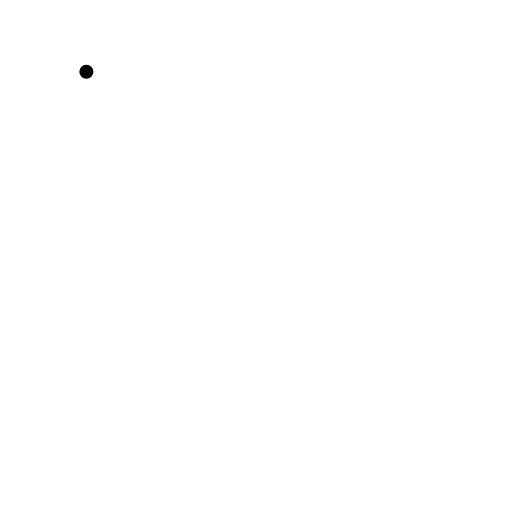
t = 0.00 s
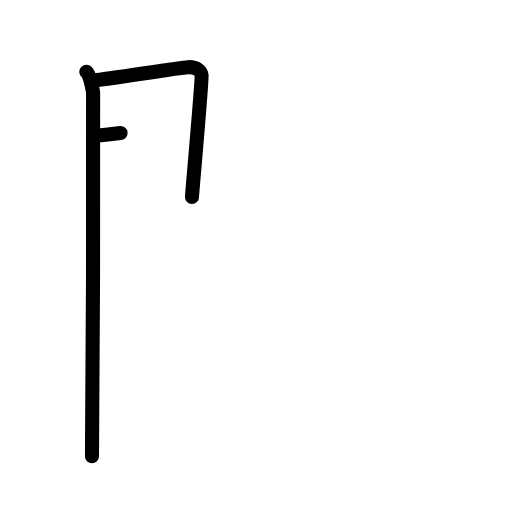
t = 2.25 s
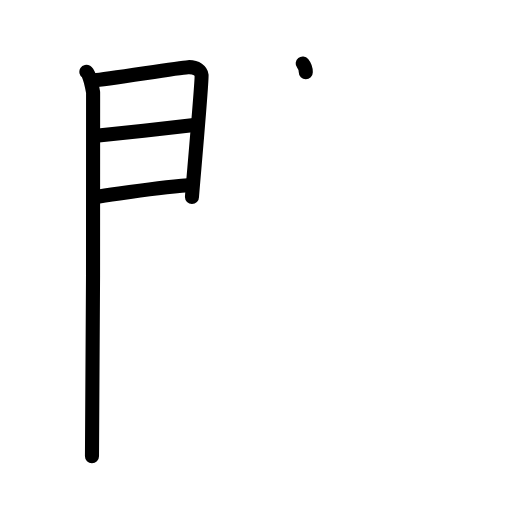
t = 4.38 s
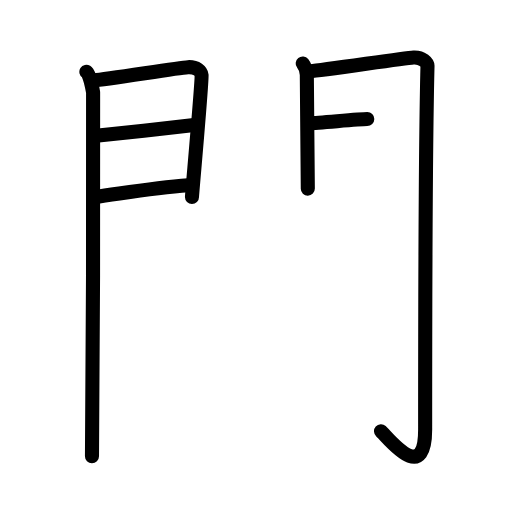
t = 6.50 s
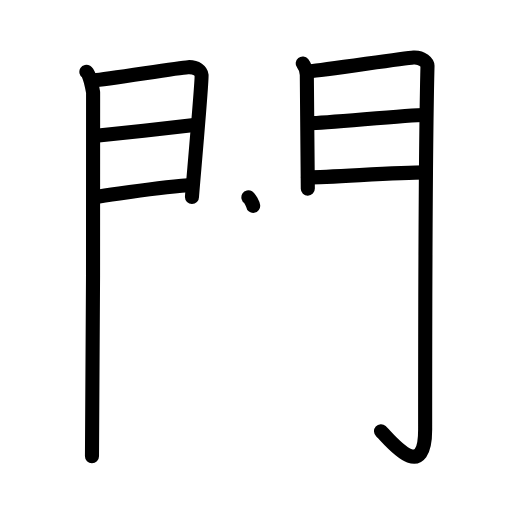
t = 8.25 s
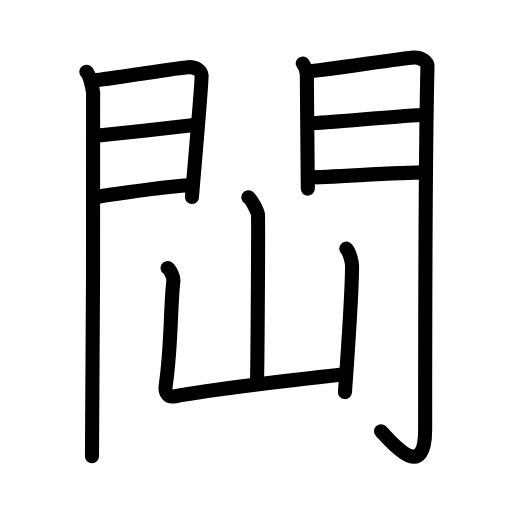
t = 11.00 s

The animated SVG that drew these frames (rendered in a browser with its animation timeline set to each time). Animation: 33 SMIL elements (animate=33); one cycle of 11.00 s.

<?xml version="1.0" encoding="UTF-8"?>
<!--
AniKanjiVG is licensed by CC-BY-SA Paul C. Sommerhoff (https://bitbucket.org/sommerhoff/anikanjivg).
AniKanjiVG uses KanjiVG which is licensed by CC-BY-SA Ulrich Apel (http://kanjivg.tagaini.net).
See also http://creativecommons.org/licenses/by-sa/3.0/
-->
<svg xmlns:kvg='http://kanjivg.tagaini.net' xmlns='http://www.w3.org/2000/svg' width='109' height='109' viewBox='0 0 109 109' style='fill:none;stroke:#000000;stroke-width:3;stroke-linecap:round;stroke-linejoin:round;' id="kvg:kanji_0958a"><g id="kvg:0958a" kvg:element="閊"><g id="kvg:0958a-g1" kvg:element="門" kvg:position="kamae" kvg:radical="general"><g id="kvg:0958a-g2" kvg:position="left"><path id="kvg:0958a-s1" kvg:type="㇑" d="M18.39,15.29c0.73,0.46,1.28,3.48,1.43,4.4c0.15,0.93-0.09,71.64-0.24,77.44"><animate attributeName="d" begin="0.0s" dur="0.5s" from="M18.39,15.29C18.39,15.29,18.39,15.29,18.39,15.29" to="M18.39,15.29c0.73,0.46,1.28,3.48,1.43,4.4" />
<animate attributeName="d" begin="0.5s" dur="0.5s" from="M18.39,15.29c0.73,0.46,1.28,3.48,1.43,4.4c0,0,0,0,0,0,0" to="M18.39,15.29c0.73,0.46,1.28,3.48,1.43,4.4c0.15,0.93-0.09,71.64-0.24,77.44" />
</path>
<path id="kvg:0958a-s2" kvg:type="㇕a" d="M20.02,17.08c2.44-0.1,17.77-2.66,19.99-2.78c1.85-0.1,2.81,0.91,2.9,1.71c0.14,1.23-2.04,25.32-2.04,25.92"><animate attributeName="d" begin="1.0s" dur="0.3333333333333333s" from="M20.02,17.08C20.02,17.08,20.02,17.08,20.02,17.08" to="M20.02,17.08c2.44-0.1,17.77-2.66,19.99-2.78" />
<animate attributeName="d" begin="1.3333333333333333s" dur="0.3333333333333333s" from="M20.02,17.08c2.44-0.1,17.77-2.66,19.99-2.78c0,0,0,0,0,0,0" to="M20.02,17.08c2.44-0.1,17.77-2.66,19.99-2.78c1.85-0.1,2.81,0.91,2.9,1.71" />
<animate attributeName="d" begin="1.6666666666666665s" dur="0.3333333333333333s" from="M20.02,17.08c2.44-0.1,17.77-2.66,19.99-2.78c1.85-0.1,2.81,0.91,2.9,1.71c0,0,0,0,0,0,0" to="M20.02,17.08c2.44-0.1,17.77-2.66,19.99-2.78c1.85-0.1,2.81,0.91,2.9,1.71c0.14,1.23-2.04,25.32-2.04,25.92" />
<animate attributeName="d" begin="0s" dur="1.0s" from="M-100,-100" to="M-100,-100" />
</path>
<path id="kvg:0958a-s3" kvg:type="㇐a" d="M20.45,28.89c5.99-0.59,15.12-1.62,20.88-2.26"><animate attributeName="d" begin="2.0s" dur="1.0s" from="M20.45,28.89C20.45,28.89,20.45,28.89,20.45,28.89" to="M20.45,28.89c5.99-0.59,15.12-1.62,20.88-2.26" />
<animate attributeName="d" begin="0s" dur="2.0s" from="M-100,-100" to="M-100,-100" />
</path>
<path id="kvg:0958a-s4" kvg:type="㇐a" d="M20.02,41.98c8.11-1.15,12.89-2.03,20.06-2.56"><animate attributeName="d" begin="3.0s" dur="1.0s" from="M20.02,41.98C20.02,41.98,20.02,41.98,20.02,41.98" to="M20.02,41.98c8.11-1.15,12.89-2.03,20.06-2.56" />
<animate attributeName="d" begin="0s" dur="3.0s" from="M-100,-100" to="M-100,-100" />
</path>
</g>
<g id="kvg:0958a-g3" kvg:position="right"><path id="kvg:0958a-s5" kvg:type="㇑" d="M64.44,13.51c0.44,0.55,0.88,1.74,0.88,2.48c0,0.74,0.21,23.81,0.21,24.17"><animate attributeName="d" begin="4.0s" dur="0.5s" from="M64.44,13.51C64.44,13.51,64.44,13.51,64.44,13.51" to="M64.44,13.51c0.44,0.55,0.88,1.74,0.88,2.48" />
<animate attributeName="d" begin="4.5s" dur="0.5s" from="M64.44,13.51c0.44,0.55,0.88,1.74,0.88,2.48c0,0,0,0,0,0,0" to="M64.44,13.51c0.44,0.55,0.88,1.74,0.88,2.48c0,0.74,0.21,23.81,0.21,24.17" />
<animate attributeName="d" begin="0s" dur="4.0s" from="M-100,-100" to="M-100,-100" />
</path>
<path id="kvg:0958a-s6" kvg:type="㇆a" d="M66.05,15.16c2.49-0.11,19.71-2.79,21.99-2.92c1.9-0.11,2.98,1.15,2.97,1.8c-0.49,19.46-0.5,63.29-0.5,77.4c0,12.06-7.95,1.66-9.4,0.36"><animate attributeName="d" begin="5.0s" dur="0.25s" from="M66.05,15.16C66.05,15.16,66.05,15.16,66.05,15.16" to="M66.05,15.16c2.49-0.11,19.71-2.79,21.99-2.92" />
<animate attributeName="d" begin="5.25s" dur="0.25s" from="M66.05,15.16c2.49-0.11,19.71-2.79,21.99-2.92c0,0,0,0,0,0,0" to="M66.05,15.16c2.49-0.11,19.71-2.79,21.99-2.92c1.9-0.11,2.98,1.15,2.97,1.8" />
<animate attributeName="d" begin="5.5s" dur="0.25s" from="M66.05,15.16c2.49-0.11,19.71-2.79,21.99-2.92c1.9-0.11,2.98,1.15,2.97,1.8c0,0,0,0,0,0,0" to="M66.05,15.16c2.49-0.11,19.71-2.79,21.99-2.92c1.9-0.11,2.98,1.15,2.97,1.8c-0.49,19.46-0.5,63.29-0.5,77.4" />
<animate attributeName="d" begin="5.75s" dur="0.25s" from="M66.05,15.16c2.49-0.11,19.71-2.79,21.99-2.92c1.9-0.11,2.98,1.15,2.97,1.8c-0.49,19.46-0.5,63.29-0.5,77.4c0,0,0,0,0,0,0" to="M66.05,15.16c2.49-0.11,19.71-2.79,21.99-2.92c1.9-0.11,2.98,1.15,2.97,1.8c-0.49,19.46-0.5,63.29-0.5,77.4c0,12.06-7.95,1.66-9.4,0.36" />
<animate attributeName="d" begin="0s" dur="5.0s" from="M-100,-100" to="M-100,-100" />
</path>
<path id="kvg:0958a-s7" kvg:type="㇐a" d="M65.99,26.22c3.38,0,20.59-1.74,24.4-1.74"><animate attributeName="d" begin="6.0s" dur="1.0s" from="M65.99,26.22C65.99,26.22,65.99,26.22,65.99,26.22" to="M65.99,26.22c3.38,0,20.59-1.74,24.4-1.74" />
<animate attributeName="d" begin="0s" dur="6.0s" from="M-100,-100" to="M-100,-100" />
</path>
<path id="kvg:0958a-s8" kvg:type="㇐a" d="M65.55,37.76c4.99,0,18.59-1.06,25.05-1.06"><animate attributeName="d" begin="7.0s" dur="1.0s" from="M65.55,37.76C65.55,37.76,65.55,37.76,65.55,37.76" to="M65.55,37.76c4.99,0,18.59-1.06,25.05-1.06" />
<animate attributeName="d" begin="0s" dur="7.0s" from="M-100,-100" to="M-100,-100" />
</path>
</g>
</g>
<g id="kvg:0958a-g4" kvg:element="山"><path id="kvg:0958a-s9" kvg:type="㇑a" d="M52.88,42c0.61,0.38,1.91,2.87,2.03,3.64c0.12,0.77-0.08,31.13-0.2,35.93"><animate attributeName="d" begin="8.0s" dur="0.5s" from="M52.88,42C52.88,42,52.88,42,52.88,42" to="M52.88,42c0.61,0.38,1.91,2.87,2.03,3.64" />
<animate attributeName="d" begin="8.5s" dur="0.5s" from="M52.88,42c0.61,0.38,1.91,2.87,2.03,3.64c0,0,0,0,0,0,0" to="M52.88,42c0.61,0.38,1.91,2.87,2.03,3.64c0.12,0.77-0.08,31.13-0.2,35.93" />
<animate attributeName="d" begin="0s" dur="8.0s" from="M-100,-100" to="M-100,-100" />
</path>
<path id="kvg:0958a-s10" kvg:type="㇄a" d="M35.68,57.07c0.61,0.38,1.32,2.01,1.23,2.78c-0.65,5.4-0.4,13.8-1.62,22.11c-0.25,1.74,0.5,2.71,2.02,2.4C44,83,63.75,80.75,73.35,79.68"><animate attributeName="d" begin="9.0s" dur="0.25s" from="M35.68,57.07C35.68,57.07,35.68,57.07,35.68,57.07" to="M35.68,57.07c0.61,0.38,1.32,2.01,1.23,2.78" />
<animate attributeName="d" begin="9.25s" dur="0.25s" from="M35.68,57.07c0.61,0.38,1.32,2.01,1.23,2.78c0,0,0,0,0,0,0" to="M35.68,57.07c0.61,0.38,1.32,2.01,1.23,2.78c-0.65,5.4-0.4,13.8-1.62,22.11" />
<animate attributeName="d" begin="9.5s" dur="0.25s" from="M35.68,57.07c0.61,0.38,1.32,2.01,1.23,2.78c-0.65,5.4-0.4,13.8-1.62,22.11c0,0,0,0,0,0,0" to="M35.68,57.07c0.61,0.38,1.32,2.01,1.23,2.78c-0.65,5.4-0.4,13.8-1.62,22.11c-0.25,1.74,0.5,2.71,2.02,2.4" />
<animate attributeName="d" begin="9.75s" dur="0.25s" from="M35.68,57.07c0.61,0.38,1.32,2.01,1.23,2.78c-0.65,5.4-0.4,13.8-1.62,22.11c-0.25,1.74,0.5,2.71,2.02,2.4c0,0,0,0,0,0,0" to="M35.68,57.07c0.61,0.38,1.32,2.01,1.23,2.78c-0.65,5.4-0.4,13.8-1.62,22.11c-0.25,1.74,0.5,2.71,2.02,2.4C44,83,63.75,80.75,73.35,79.68" />
<animate attributeName="d" begin="0s" dur="9.0s" from="M-100,-100" to="M-100,-100" />
</path>
<path id="kvg:0958a-s11" kvg:type="㇑" d="M73.73,52.94c0.61,0.38,1.22,2.86,1.22,3.64c0,5.97-0.7,15.39-1.51,26.89"><animate attributeName="d" begin="10.0s" dur="0.5s" from="M73.73,52.94C73.73,52.94,73.73,52.94,73.73,52.94" to="M73.73,52.94c0.61,0.38,1.22,2.86,1.22,3.64" />
<animate attributeName="d" begin="10.5s" dur="0.5s" from="M73.73,52.94c0.61,0.38,1.22,2.86,1.22,3.64c0,0,0,0,0,0,0" to="M73.73,52.94c0.61,0.38,1.22,2.86,1.22,3.64c0,5.97-0.7,15.39-1.51,26.89" />
<animate attributeName="d" begin="0s" dur="10.0s" from="M-100,-100" to="M-100,-100" />
</path>
</g>
</g>
</svg>
